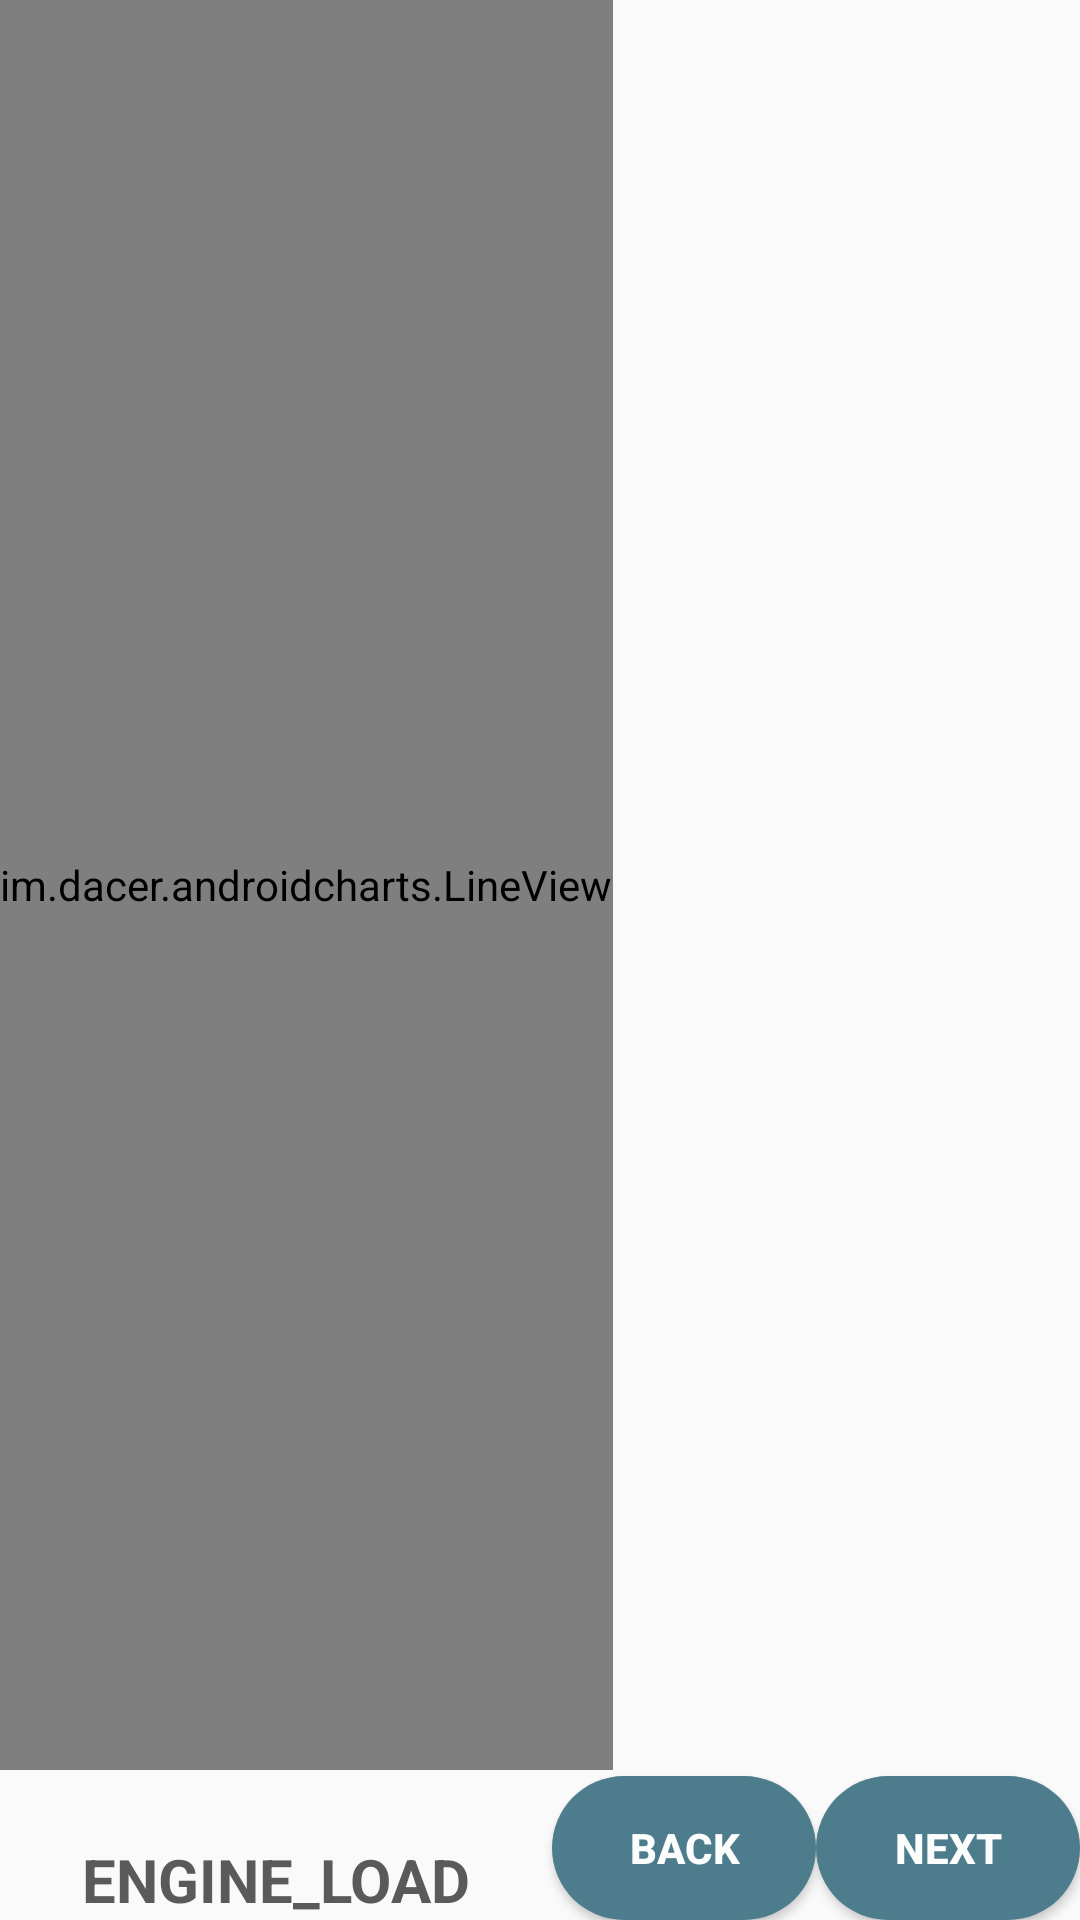

Android layout source for this screen:
<!-- AndroidManifest.xml: application theme AppTheme -->
<!-- res/layout/graph_engine_load.xml -->
<?xml version="1.0" encoding="utf-8"?>
<android.support.constraint.ConstraintLayout
    xmlns:android="http://schemas.android.com/apk/res/android"
    xmlns:app="http://schemas.android.com/apk/res-auto"
    xmlns:tools="http://schemas.android.com/tools"
    android:layout_width="match_parent"
    android:layout_height="match_parent"
    >

    <HorizontalScrollView
        android:id="@+id/horizontalScrollView"
        android:layout_width="match_parent"
        android:layout_height="match_parent"
        app:layout_constraintBottom_toBottomOf="parent"
        app:layout_constraintStart_toStartOf="parent"
        app:layout_constraintTop_toTopOf="parent"
        android:layout_marginBottom="50dp">

        <view
            android:id="@+id/line_view_engine_load"
            class="im.dacer.androidcharts.LineView"
            android:layout_width="match_parent"
            android:layout_height="match_parent" />
    </HorizontalScrollView>



    <Button
        android:id="@+id/back_rpm_load"
        android:layout_width="wrap_content"
        android:layout_height="wrap_content"
        android:text="@string/back"
        android:background="@drawable/rectangle"
        android:textColor="@color/text"
        android:textStyle="bold"
        app:layout_constraintBottom_toBottomOf="parent"
        app:layout_constraintEnd_toStartOf="@+id/next_rpm_load" />

    <Button
        android:id="@+id/next_rpm_load"
        android:layout_width="wrap_content"
        android:layout_height="wrap_content"
        android:text="Next"
        android:background="@drawable/rectangle"
        android:textColor="@color/text"
        android:textStyle="bold"
        app:layout_constraintBottom_toBottomOf="parent"
        app:layout_constraintEnd_toEndOf="parent"
        />

    <TextView
        android:id="@+id/textView6"
        android:layout_width="wrap_content"
        android:layout_height="wrap_content"
        android:text="ENGINE_LOAD"
        android:textColor="@color/colorAccent"
        android:textSize="20dp"
        android:textStyle="bold"
        app:layout_constraintBottom_toBottomOf="parent"
        app:layout_constraintEnd_toStartOf="@+id/back_rpm_load"
        app:layout_constraintStart_toStartOf="parent" />



</android.support.constraint.ConstraintLayout>
<!-- resources referenced by this layout -->
<resources>
  <color name="colorAccent">@color/gray</color>
  <color name="text">#FCFDFD</color>
  <!-- drawable rectangle (drawable) -->
  <?xml version="1.0" encoding="utf-8"?>
  <selector xmlns:android="http://schemas.android.com/apk/res/android">
  <item>
      <shape android:shape="rectangle">
          <solid android:color="#4D7D8D" />
          <corners android:radius="180dp"  />
  
      </shape>
  </item>
  </selector>
  <string name="back">Back</string>
  <style name="AppTheme" parent="Theme.AppCompat.Light.NoActionBar">
          
          <item name="colorPrimary">@color/back_light</item>
          <item name="colorPrimaryDark">@color/colorPrimaryDark</item>
          <item name="colorAccent">@color/menu_item</item>
  
  
          <item name="firstTxtColor">@color/gray</item>
          <item name="secondTxtColor">@color/white</item>
          <item name="firstBack">@color/white</item>
          <item name="secondBack">@color/black</item>
          <item name="colorText">@color/enable_forground_green</item>
          <item name="bg">@color/white</item>
          <item name="dialog">@color/white</item>
          <item name="toolbar">@color/tool_light</item>
          <item name="android:itemBackground">@color/tool_light</item>
          <item name="layout_back">@color/back_light</item>
  
  
      </style>
  <color name="gray">#5A5A5A</color>
  <color name="back_light">#FFFFFF</color>
  <color name="colorPrimaryDark">#303F9F</color>
  <color name="menu_item">#4D7D8D</color>
  <color name="white">#FFFFFF</color>
  <color name="black">#000000</color>
  <color name="enable_forground_green">#E91E63</color>
  <color name="tool_light">#D6DCDE</color>
</resources>
